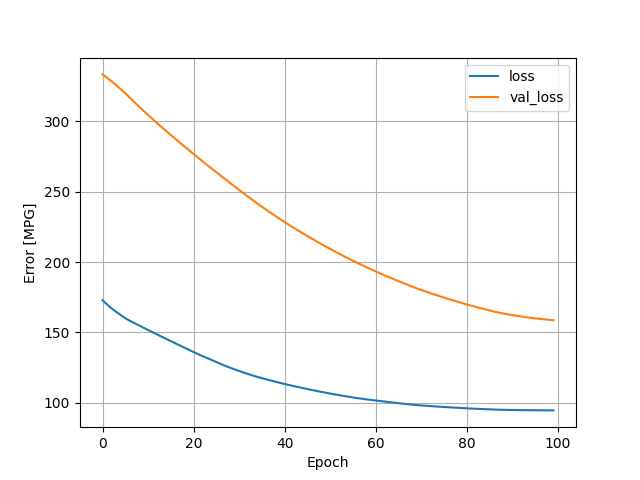

Source data for this figure (header and first rows):
, loss, val_loss, epoch
0, 172.9, 333.2, 0
1, 169.8, 330.8, 1
2, 167, 328.3, 2
3, 164.6, 325.5, 3
4, 162.3, 322.7, 4
5, 160.1, 319.8, 5
6, 158.2, 316.6, 6
7, 156.6, 313.5, 7
8, 155, 310.4, 8
9, 153.3, 307.4, 9
10, 151.7, 304.4, 10
11, 150.1, 301.5, 11
12, 148.5, 298.6, 12
13, 147, 295.7, 13
14, 145.4, 292.9, 14
15, 143.8, 290.2, 15
16, 142.3, 287.4, 16
17, 140.7, 284.7, 17
18, 139.2, 282, 18
19, 137.6, 279.3, 19
20, 136.1, 276.7, 20
21, 134.5, 274, 21
22, 133.1, 271.4, 22
23, 131.7, 268.8, 23
24, 130.3, 266.2, 24
25, 129, 263.7, 25
26, 127.6, 261.2, 26
27, 126.2, 258.7, 27
28, 124.9, 256.1, 28
29, 123.8, 253.6, 29
30, 122.6, 251.1, 30
31, 121.5, 248.7, 31
32, 120.4, 246.3, 32
33, 119.4, 243.9, 33
34, 118.4, 241.5, 34
35, 117.5, 239.2, 35
36, 116.6, 237, 36
37, 115.8, 234.7, 37
38, 115, 232.6, 38
39, 114.1, 230.4, 39
40, 113.4, 228.3, 40
41, 112.6, 226.3, 41
42, 111.9, 224.2, 42
43, 111.2, 222.2, 43
44, 110.5, 220.3, 44
45, 109.8, 218.4, 45
46, 109.1, 216.5, 46
47, 108.4, 214.6, 47
48, 107.8, 212.8, 48
49, 107.2, 211, 49
50, 106.6, 209.3, 50
51, 106, 207.5, 51
52, 105.4, 205.8, 52
53, 104.9, 204.1, 53
54, 104.3, 202.5, 54
55, 103.8, 200.9, 55
56, 103.4, 199.3, 56
57, 102.9, 197.7, 57
58, 102.5, 196.2, 58
59, 102.1, 194.8, 59
... 40 more rows
